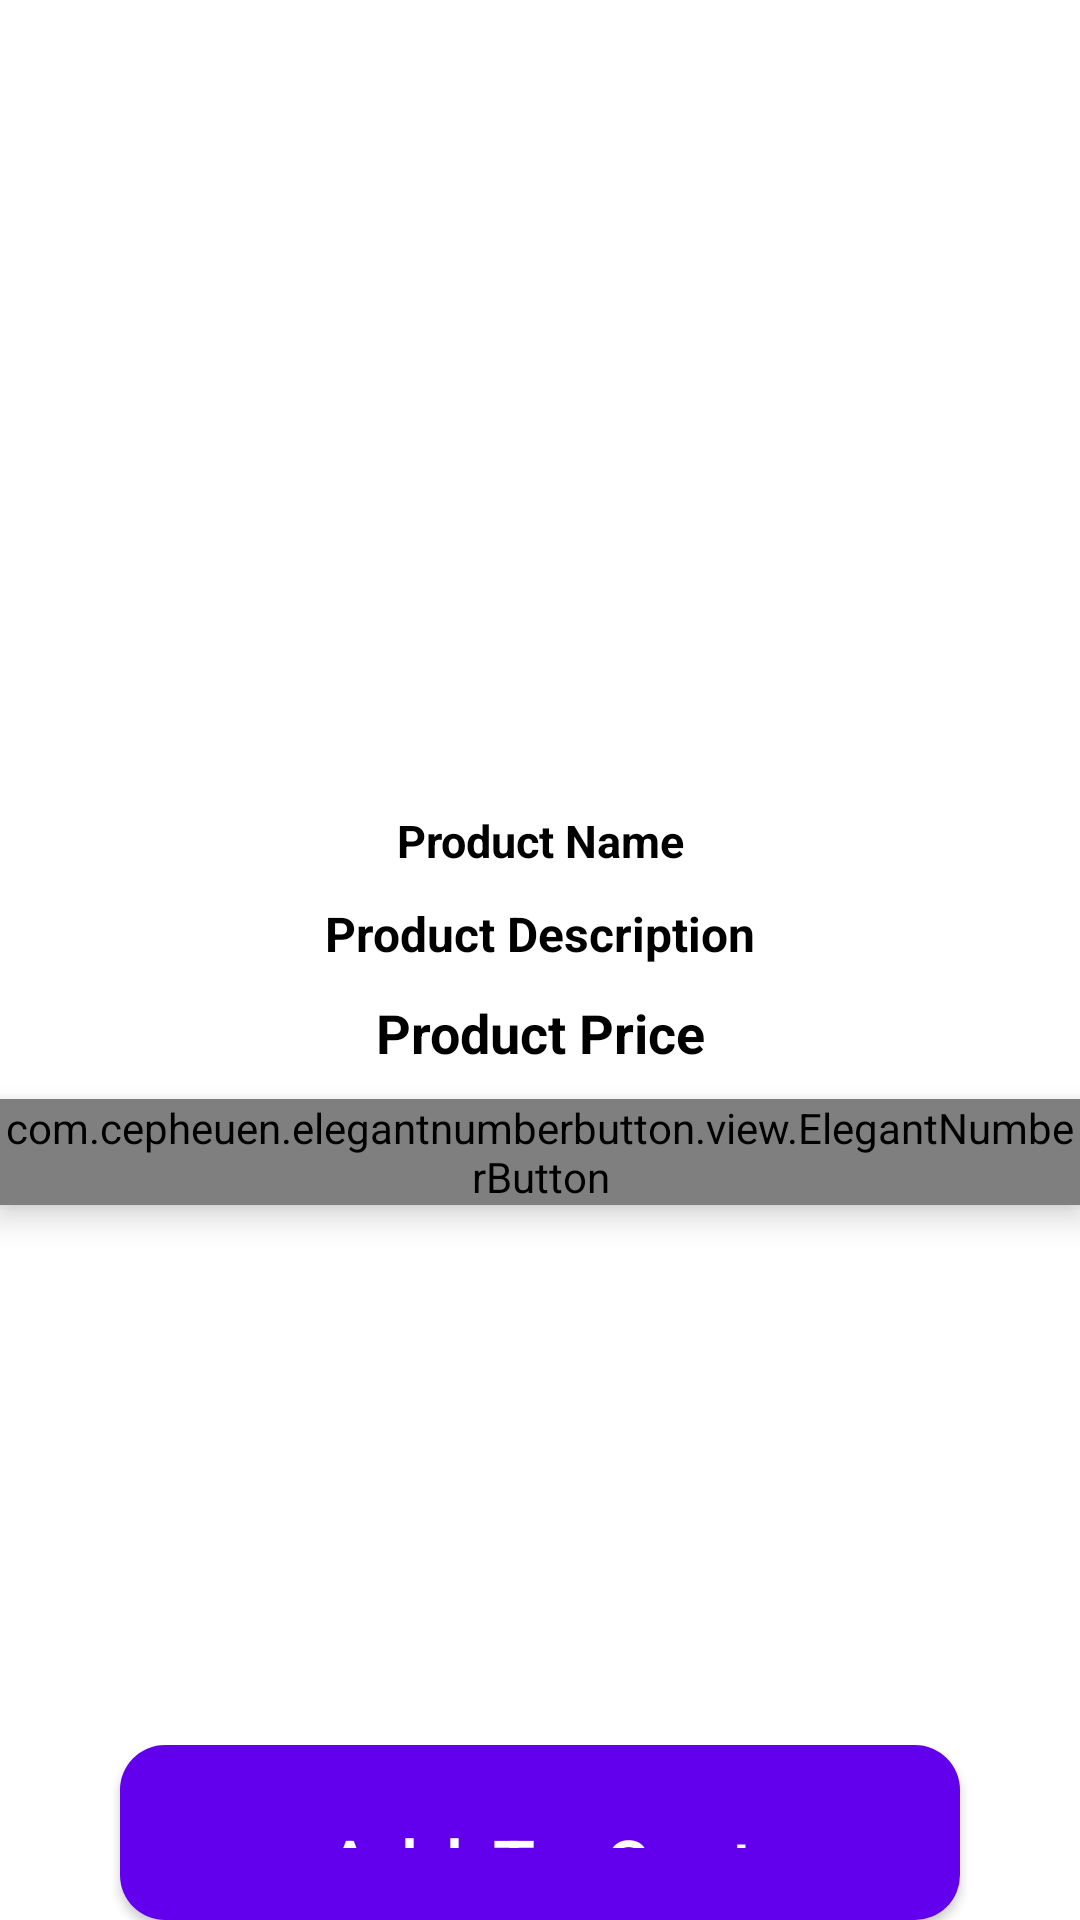

Write the Android layout XML for this screen, with the resource values it uses.
<!-- AndroidManifest.xml: fallback theme Theme.MaterialComponents.DayNight.NoActionBar -->
<!-- res/layout/activity_productdetail.xml -->
<?xml version="1.0" encoding="utf-8"?>
<RelativeLayout xmlns:android="http://schemas.android.com/apk/res/android"
    xmlns:app="http://schemas.android.com/apk/res-auto"
    xmlns:tools="http://schemas.android.com/tools"
    android:layout_width="match_parent"
    android:layout_height="match_parent"
    android:id="@+id/product_detail"
    android:background="#ffffff"
    tools:context=".productdetail">

    <ImageView
        android:id="@+id/product_image_details"
        android:layout_width="match_parent"
        android:layout_height="260dp"
        android:scaleType="centerCrop" />

    <TextView
        android:id="@+id/product_name_details"
        android:layout_width="match_parent"
        android:layout_height="wrap_content"
        android:layout_below="@+id/product_image_details"
        android:text="Product Name"
        android:textAlignment="center"
        android:textSize="15sp"
        android:textColor="#000000"
        android:textStyle="bold"
        android:gravity="center"
        android:layout_marginTop="10dp"
        />

    <TextView
        android:id="@+id/product_description_details"
        android:layout_width="match_parent"
        android:layout_height="wrap_content"
        android:layout_below="@+id/product_name_details"
        android:text="Product Description"
        android:textAlignment="center"
        android:textSize="16sp"
        android:textColor="#000000"
        android:textStyle="bold"
        android:gravity="center"
        android:layout_marginTop="10dp"
        />

    <TextView
        android:id="@+id/product_price_details"
        android:layout_width="match_parent"
        android:layout_height="wrap_content"
        android:layout_below="@+id/product_description_details"
        android:text="Product Price"
        android:textAlignment="center"
        android:textSize="18sp"
        android:textColor="#000000"
        android:textStyle="bold"
        android:gravity="center"
        android:layout_marginTop="10dp"
        />


    <Button
        android:id="@+id/AddToCArtBtn"
        android:layout_width="match_parent"
        android:layout_height="wrap_content"
        android:layout_below="@+id/elegantNumberButton"
        android:layout_marginLeft="40dp"
        android:layout_marginTop="180dp"
        android:layout_marginRight="40dp"
        android:background="@drawable/buttons"
        android:padding="18dp"
        android:text="Add To Cart"
        android:textAllCaps="false"
        android:textColor="@color/white"
        android:textSize="23sp" />

    <com.cepheuen.elegantnumberbutton.view.ElegantNumberButton
        android:id="@+id/elegantNumberButton"
        android:layout_width="wrap_content"
        android:layout_height="wrap_content"
        android:layout_below="@+id/product_price_details"
        android:layout_centerHorizontal="true"
        android:layout_marginTop="10dp"
        android:elevation="6dp"
        app:backgroundDrawable="@drawable/buttons"
        app:finalNumber="10"
        app:initialNumber="1"
        app:textSize="16sp">

    </com.cepheuen.elegantnumberbutton.view.ElegantNumberButton>

    </RelativeLayout>
<!-- resources referenced by this layout -->
<resources>
  <color name="white">#FFFFFF</color>
  <!-- drawable buttons (drawable) -->
  <?xml version="1.0" encoding="utf-8"?>
  <shape xmlns:android="http://schemas.android.com/apk/res/android">
  
      <solid
          android:color="@color/purple_200"></solid>
  
  <corners
  
      android:radius="15dp"></corners>
  </shape>
  <color name="purple_200">#BF007A</color>
</resources>
